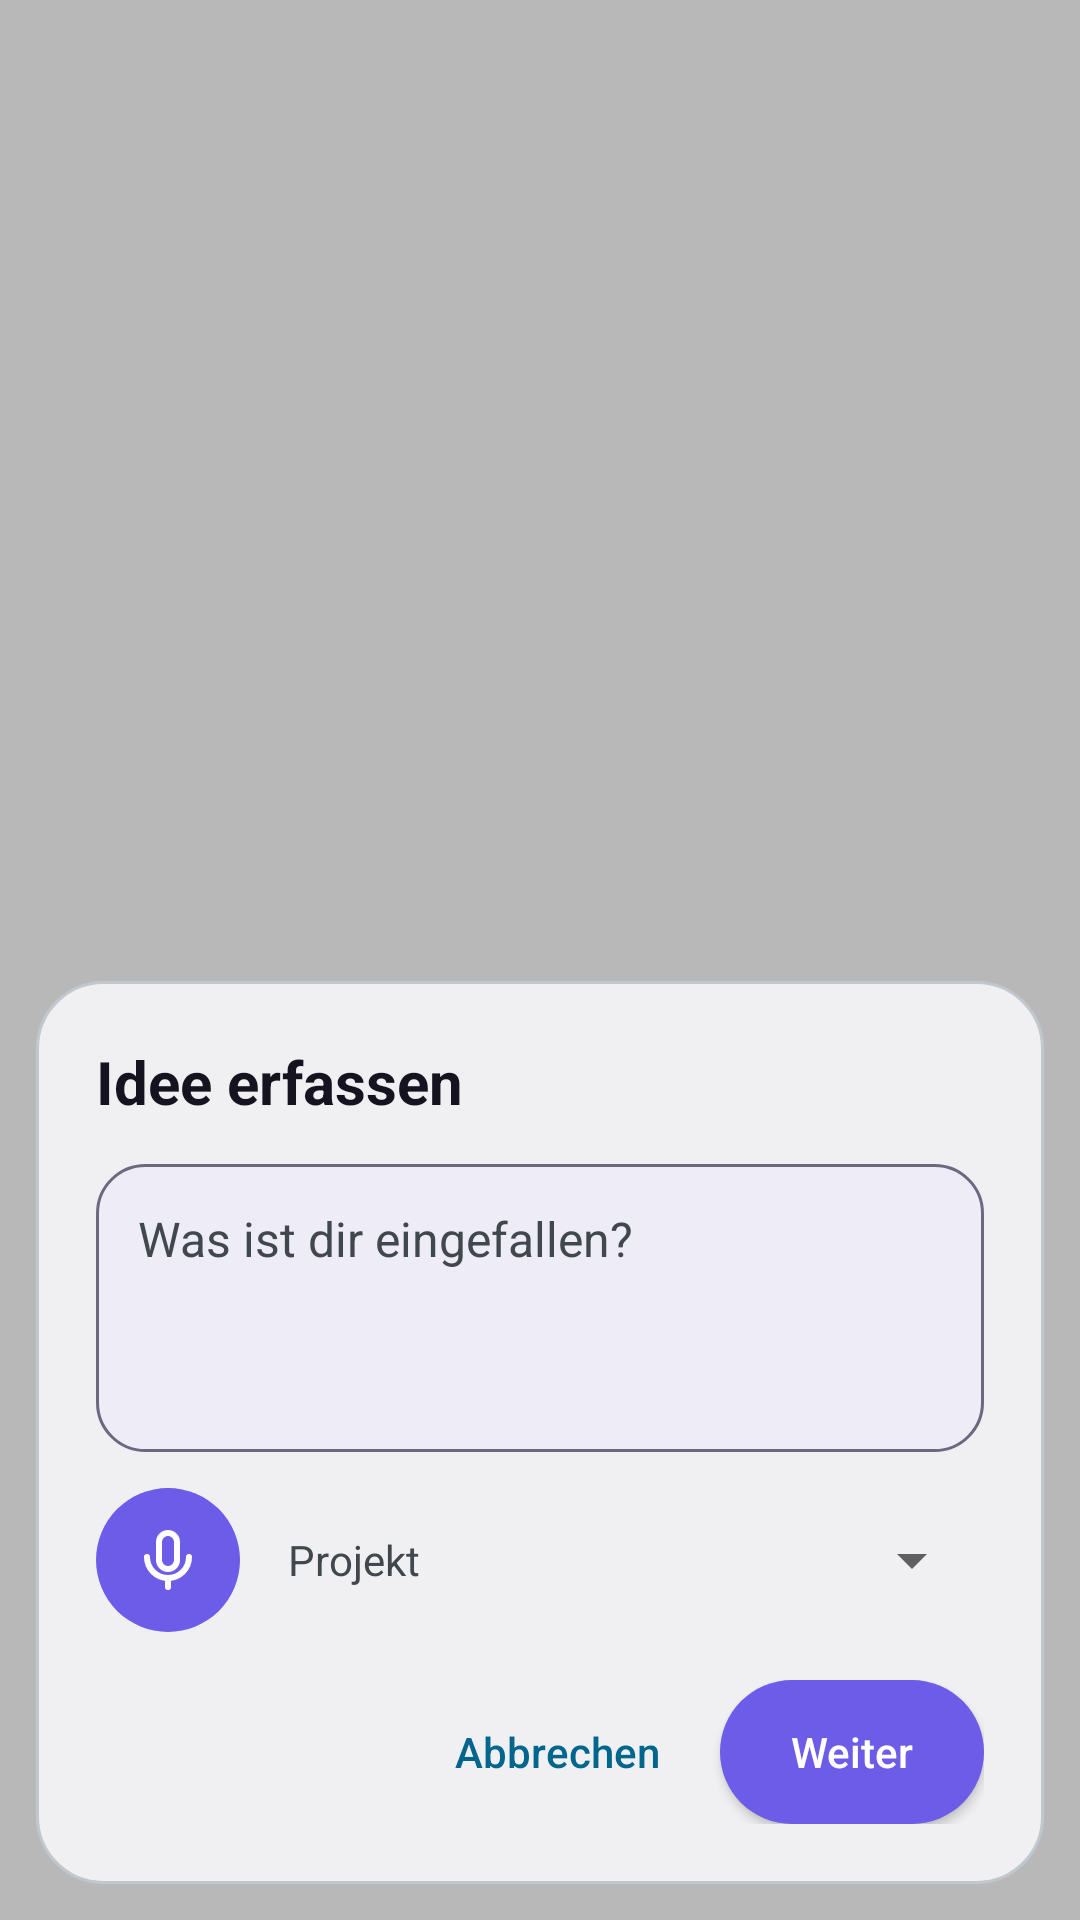

Produce the Android XML layout that renders to this screen, including the resource entries it uses.
<!-- AndroidManifest.xml: activity theme Theme.DonnaCapture -->
<!-- res/layout/activity_idea_capture.xml -->
<?xml version="1.0" encoding="utf-8"?>
<FrameLayout xmlns:android="http://schemas.android.com/apk/res/android"
    android:id="@+id/idea_root"
    android:layout_width="match_parent"
    android:layout_height="match_parent"
    android:background="#47000000"
    android:fitsSystemWindows="true">

    <LinearLayout
        android:id="@+id/idea_card"
        android:layout_width="match_parent"
        android:layout_height="wrap_content"
        android:layout_gravity="bottom"
        android:layout_margin="12dp"
        android:background="@drawable/idea_card_bg"
        android:clickable="true"
        android:focusable="false"
        android:orientation="vertical"
        android:padding="20dp">

        <TextView
            android:id="@+id/idea_heading"
            android:layout_width="match_parent"
            android:layout_height="wrap_content"
            android:accessibilityHeading="true"
            android:text="@string/idea_heading"
            android:textColor="@color/donna_heading"
            android:textSize="20sp"
            android:textStyle="bold" />

        
        <LinearLayout
            android:id="@+id/idea_edit_group"
            android:layout_width="match_parent"
            android:layout_height="wrap_content"
            android:orientation="vertical">

            <EditText
                android:id="@+id/idea_text"
                android:layout_width="match_parent"
                android:layout_height="wrap_content"
                android:layout_marginTop="14dp"
                android:background="@drawable/idea_input_bg"
                android:gravity="top|start"
                android:hint="@string/idea_hint"
                android:importantForAutofill="no"
                android:inputType="textMultiLine|textCapSentences"
                android:maxLength="2000"
                android:maxLines="8"
                android:minHeight="96dp"
                android:padding="14dp"
                android:textColor="@color/donna_text"
                android:textColorHint="@color/donna_muted"
                android:textSize="16sp" />

            <LinearLayout
                android:layout_width="match_parent"
                android:layout_height="wrap_content"
                android:layout_marginTop="12dp"
                android:gravity="center_vertical"
                android:orientation="horizontal">

                <ImageButton
                    android:id="@+id/idea_dictate"
                    android:layout_width="48dp"
                    android:layout_height="48dp"
                    android:background="@drawable/idea_round_accent_bg"
                    android:contentDescription="@string/idea_dictate"
                    android:padding="12dp"
                    android:scaleType="fitCenter"
                    android:src="@drawable/ic_donna_mic"
                    android:tint="@color/donna_on_accent_solid" />

                <TextView
                    android:layout_width="wrap_content"
                    android:layout_height="wrap_content"
                    android:layout_marginStart="16dp"
                    android:labelFor="@+id/idea_projekt"
                    android:text="@string/idea_projekt"
                    android:textColor="@color/donna_muted"
                    android:textSize="14sp" />

                <Spinner
                    android:id="@+id/idea_projekt"
                    android:layout_width="0dp"
                    android:layout_height="48dp"
                    android:layout_marginStart="8dp"
                    android:layout_weight="1" />
            </LinearLayout>

            
            <TextView
                android:id="@+id/idea_listen_status"
                android:layout_width="match_parent"
                android:layout_height="wrap_content"
                android:layout_marginTop="8dp"
                android:accessibilityLiveRegion="polite"
                android:maxLines="4"
                android:textColor="@color/donna_muted"
                android:textSize="14sp"
                android:visibility="gone" />

            <LinearLayout
                android:layout_width="match_parent"
                android:layout_height="wrap_content"
                android:layout_marginTop="16dp"
                android:gravity="end"
                android:orientation="horizontal">

                <Button
                    android:id="@+id/idea_cancel"
                    style="?android:attr/borderlessButtonStyle"
                    android:layout_width="wrap_content"
                    android:layout_height="48dp"
                    android:text="@string/idea_cancel"
                    android:textAllCaps="false"
                    android:textColor="@color/donna_accent" />

                <Button
                    android:id="@+id/idea_next"
                    android:layout_width="wrap_content"
                    android:layout_height="48dp"
                    android:layout_marginStart="8dp"
                    android:background="@drawable/idea_button_bg"
                    android:paddingStart="20dp"
                    android:paddingEnd="20dp"
                    android:text="@string/idea_next"
                    android:textAllCaps="false"
                    android:textColor="@color/donna_on_accent_solid" />
            </LinearLayout>
        </LinearLayout>

        
        <LinearLayout
            android:id="@+id/idea_preview_group"
            android:layout_width="match_parent"
            android:layout_height="wrap_content"
            android:orientation="vertical"
            android:visibility="gone">

            <TextView
                android:id="@+id/idea_preview_text"
                android:layout_width="match_parent"
                android:layout_height="wrap_content"
                android:layout_marginTop="14dp"
                android:background="@drawable/idea_input_bg"
                android:maxLines="10"
                android:padding="14dp"
                android:scrollbars="vertical"
                android:textColor="@color/donna_text"
                android:textSize="16sp" />

            <TextView
                android:id="@+id/idea_preview_meta"
                android:layout_width="match_parent"
                android:layout_height="wrap_content"
                android:layout_marginTop="10dp"
                android:textColor="@color/donna_muted"
                android:textSize="14sp" />

            <TextView
                android:id="@+id/idea_status"
                android:layout_width="match_parent"
                android:layout_height="wrap_content"
                android:layout_marginTop="8dp"
                android:accessibilityLiveRegion="polite"
                android:textColor="@color/donna_text"
                android:textSize="14sp"
                android:visibility="gone" />

            <LinearLayout
                android:layout_width="match_parent"
                android:layout_height="wrap_content"
                android:layout_marginTop="16dp"
                android:gravity="end"
                android:orientation="horizontal">

                <Button
                    android:id="@+id/idea_back"
                    style="?android:attr/borderlessButtonStyle"
                    android:layout_width="wrap_content"
                    android:layout_height="48dp"
                    android:text="@string/idea_back"
                    android:textAllCaps="false"
                    android:textColor="@color/donna_accent" />

                <Button
                    android:id="@+id/idea_save"
                    android:layout_width="wrap_content"
                    android:layout_height="48dp"
                    android:layout_marginStart="8dp"
                    android:background="@drawable/idea_button_bg"
                    android:paddingStart="20dp"
                    android:paddingEnd="20dp"
                    android:text="@string/idea_save"
                    android:textAllCaps="false"
                    android:textColor="@color/donna_on_accent_solid" />
            </LinearLayout>
        </LinearLayout>
    </LinearLayout>
</FrameLayout>
<!-- resources referenced by this layout -->
<resources>
  <color name="donna_accent">#4b3bc9</color>
  <color name="donna_heading">#15131f</color>
  <color name="donna_muted">#5c5878</color>
  <color name="donna_on_accent_solid">#ffffff</color>
  <color name="donna_text">#2a2740</color>
  <!-- drawable ic_donna_mic (drawable) -->
  <?xml version="1.0" encoding="utf-8"?>
  <vector xmlns:android="http://schemas.android.com/apk/res/android"
      android:width="24dp"
      android:height="24dp"
      android:viewportWidth="24"
      android:viewportHeight="24">
      <path
          android:pathData="M12 3a3 3 0 0 0-3 3v6a3 3 0 0 0 6 0V6a3 3 0 0 0-3-3z"
          android:strokeColor="#FFFFFFFF"
          android:strokeWidth="2"
          android:strokeLineCap="round"
          android:strokeLineJoin="round" />
      <path
          android:pathData="M5 11a7 7 0 0 0 14 0M12 18v3"
          android:strokeColor="#FFFFFFFF"
          android:strokeWidth="2"
          android:strokeLineCap="round"
          android:strokeLineJoin="round" />
  </vector>
  <!-- drawable idea_button_bg (drawable) -->
  <?xml version="1.0" encoding="utf-8"?>
  <selector xmlns:android="http://schemas.android.com/apk/res/android">
      <item android:state_enabled="false">
          <shape android:shape="rectangle">
              <solid android:color="@color/donna_control_border" />
              <corners android:radius="@dimen/donna_radius_pill" />
          </shape>
      </item>
      <item>
          <shape android:shape="rectangle">
              <solid android:color="@color/donna_accent_solid" />
              <corners android:radius="@dimen/donna_radius_pill" />
          </shape>
      </item>
  </selector>
  <!-- drawable idea_card_bg (drawable) -->
  <?xml version="1.0" encoding="utf-8"?>
  <shape xmlns:android="http://schemas.android.com/apk/res/android" android:shape="rectangle">
      <solid android:color="@color/donna_surface" />
      <stroke android:width="1dp" android:color="@color/donna_border" />
      <corners android:radius="@dimen/donna_radius_lg" />
  </shape>
  <!-- drawable idea_input_bg (drawable) -->
  <?xml version="1.0" encoding="utf-8"?>
  <shape xmlns:android="http://schemas.android.com/apk/res/android" android:shape="rectangle">
      <solid android:color="@color/donna_surface_sunken" />
      <stroke android:width="1dp" android:color="@color/donna_control_border" />
      <corners android:radius="@dimen/donna_radius_input" />
  </shape>
  <!-- drawable idea_round_accent_bg (drawable) -->
  <?xml version="1.0" encoding="utf-8"?>
  <shape xmlns:android="http://schemas.android.com/apk/res/android" android:shape="oval">
      <solid android:color="@color/donna_accent_solid" />
  </shape>
  <string name="idea_back">Ändern</string>
  <string name="idea_cancel">Abbrechen</string>
  <string name="idea_dictate">Idee diktieren</string>
  <string name="idea_heading">Idee erfassen</string>
  <string name="idea_hint">Was ist dir eingefallen?</string>
  <string name="idea_next">Weiter</string>
  <string name="idea_projekt">Projekt</string>
  <string name="idea_save">Speichern</string>
  <style name="Theme.DonnaCapture" parent="Theme.AppCompat.DayNight.NoActionBar">
          <item name="android:windowIsTranslucent">true</item>
          <item name="android:windowBackground">@android:color/transparent</item>
          <item name="android:windowContentOverlay">@null</item>
          <item name="android:windowNoTitle">true</item>
          <item name="android:backgroundDimEnabled">false</item>
          <item name="android:statusBarColor">@android:color/transparent</item>
          <item name="android:navigationBarColor">@android:color/transparent</item>
          <item name="colorAccent">@color/donna_accent</item>
      </style>
  <color name="donna_control_border">#6b6880</color>
  <dimen name="donna_radius_pill">28dp</dimen>
  <color name="donna_accent_solid">#6c5ce7</color>
  <color name="donna_surface">#ffffff</color>
  <color name="donna_border">#e6e3f2</color>
  <dimen name="donna_radius_lg">22dp</dimen>
  <color name="donna_surface_sunken">#eeecf7</color>
  <dimen name="donna_radius_input">16dp</dimen>
</resources>
